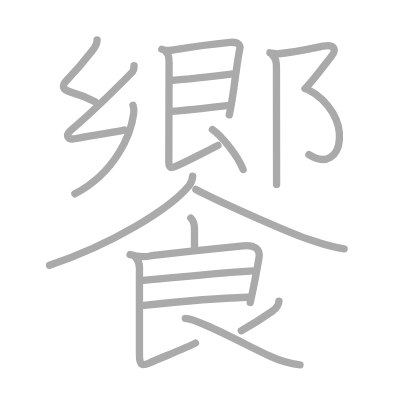
t = 0.00 s
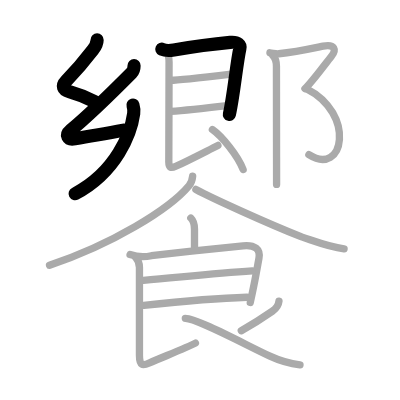
t = 4.00 s
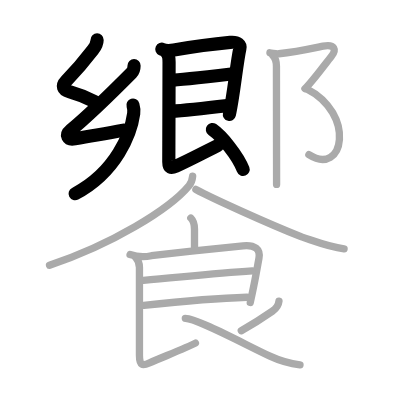
t = 8.00 s
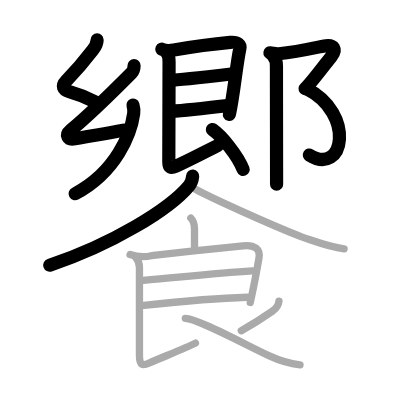
t = 12.00 s
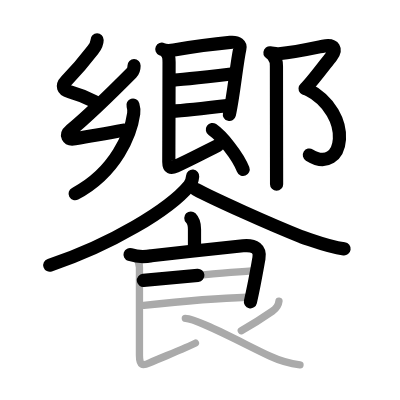
t = 15.50 s
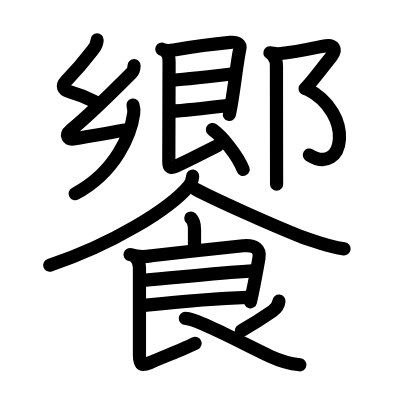
t = 20.00 s

The animated SVG that drew these frames (rendered in a browser with its animation timeline set to each time). Animation: 20 SMIL elements (animate=20); one cycle of 20.00 s.

<?xml version="1.0" standalone="no"?>
<!DOCTYPE svg PUBLIC "-//W3C//DTD SVG 1.1//EN"   "http://www.w3.org/Graphics/SVG/1.1/DTD/svg11.dtd">
<svg width="400px" height="400px"  version="1.1" xmlns="http://www.w3.org/2000/svg">
  <defs>
    <marker id="Triangle" viewBox="0 0 10 10" refX="0" refY="5" markerUnits="strokeWidth" markerWidth="3" style="stroke-opacity:0%;fill:#aaaaaa;" markerHeight="2" orient="auto">
      <path d="M 0 0 L 10 5 L 0 10 z" />
    </marker>
    
    <marker id="Arrow" viewBox="0 0 10 10" refX="5" refY="5" markerUnits="strokeWidth" markerWidth="1.8" style="stroke-opacity:0%;fill:#770000;" markerHeight="2" orient="auto">
      <path d="M 0 4 L 6 4 L 4 1 L 10 5 L 4 9 L 6 6 L 0 6 z" />
        <circle cx="5" cy="5" r="5" />
      </marker>
    
    <marker id="TriangleRed" viewBox="0 0 10 10" refX="0" refY="5" markerUnits="strokeWidth" markerWidth="3" style="stroke-opacity:0%;fill:#CC0000;" markerHeight="2" orient="auto">
      <path d="M 0 0 L 10 5 L 0 10 z" />
    </marker>
    
    <marker id="ArrowRed" viewBox="0 0 10 10" refX="5" refY="5" markerUnits="strokeWidth" markerWidth="1.8" style="stroke-opacity:0%;fill:#CC0000;" markerHeight="2" orient="auto">
      <path d="M 0 4 L 6 4 L 4 1 L 10 5 L 4 9 L 6 6 L 0 6 z" />
        <circle cx="5" cy="5" r="5" />
      </marker>
    
  </defs>
  
  <path style="fill:#ffffff; fill-opacity:100%; fill-rule:evenodd; stroke-width:0;" d="M 0 0 L 400px 0 L 400px 400px L 0 400px L 0 0" />

  <g transform="scale(3.6697247706422 3.6697247706422)">
<path style="fill:none; fill-opacity:0%; fill-rule:evenodd; stroke:#aaaaaa; stroke-opacity:100%; stroke-width: 1.5pt; stroke-linejoin:round; stroke-linecap:round;" d="M26.46 10.87c0 0.88-0.52 1.91-1.17 2.76c-2.96 3.85-3.78 4.83-7.24 8.42c-1.32 1.37-0.89 2.42 0.83 2.91c2.37 0.67 5.12 1.79 7.05 2.8"></path>
<path style="fill:none; fill-opacity:0%; fill-rule:evenodd; stroke:#aaaaaa; stroke-opacity:100%; stroke-width: 1.5pt; stroke-linejoin:round; stroke-linecap:round;" d="M36.53 17.9c0 0.6-0.04 1.33-0.71 2c-4.3 4.33-10.73 10.78-16.51 15.58c-1.62 1.35-0.89 2.69 1.09 2.33c5.72-1.05 7.97-1.3 13.39-2.37"></path>
<path style="fill:none; fill-opacity:0%; fill-rule:evenodd; stroke:#aaaaaa; stroke-opacity:100%; stroke-width: 1.5pt; stroke-linejoin:round; stroke-linecap:round;" d="M36.24 28.66c0.26 0.84 0.31 1.48 0.19 2.31c-0.73 5.32-4.69 15.9-16.02 21.86"></path>
<path style="fill:none; fill-opacity:0%; fill-rule:evenodd; stroke:#aaaaaa; stroke-opacity:100%; stroke-width: 1.5pt; stroke-linejoin:round; stroke-linecap:round;" d="M44.1 13.42c1.14 0.51 1.98 0.43 3.28 0.2c5.74-0.99 14.38-1.98 15.35-2.07c2.18-0.2 2.83 0.74 2.63 1.67c-0.93 4.31-1.64 12.51-2.88 18.08"></path>
<path style="fill:none; fill-opacity:0%; fill-rule:evenodd; stroke:#aaaaaa; stroke-opacity:100%; stroke-width: 1.5pt; stroke-linejoin:round; stroke-linecap:round;" d="M46.6 21.87c1.92 0 12.85-1.27 16.4-1.69"></path>
<path style="fill:none; fill-opacity:0%; fill-rule:evenodd; stroke:#aaaaaa; stroke-opacity:100%; stroke-width: 1.5pt; stroke-linejoin:round; stroke-linecap:round;" d="M46.51 30.34c3.9-0.27 11.04-1.06 15.39-1.57"></path>
<path style="fill:none; fill-opacity:0%; fill-rule:evenodd; stroke:#aaaaaa; stroke-opacity:100%; stroke-width: 1.5pt; stroke-linejoin:round; stroke-linecap:round;" d="M45.37 14.31c0.66 0.66 0.7 1.57 0.7 2.64c0 2.8-0.07 24.77-0.07 27.18c0 1.66 0.6 1.78 1.91 1.18c3.72-1.68 8.22-4.06 11.47-5.68"></path>
<path style="fill:none; fill-opacity:0%; fill-rule:evenodd; stroke:#aaaaaa; stroke-opacity:100%; stroke-width: 1.5pt; stroke-linejoin:round; stroke-linecap:round;" d="M57.88 35.29c2.58 1.8 6.89 7.09 8.37 10.89"></path>
<path style="fill:none; fill-opacity:0%; fill-rule:evenodd; stroke:#aaaaaa; stroke-opacity:100%; stroke-width: 1.5pt; stroke-linejoin:round; stroke-linecap:round;" d="M73.56 14.38c0.94 0.12 1.62 0.34 2.42 0.27c4.54-0.44 9.9-1.63 12.06-2.07c3.21-0.66 3.7 0.99 2.23 2.83c-1.76 2.21-5.49 7.28-7.17 8.76"></path>
<path style="fill:none; fill-opacity:0%; fill-rule:evenodd; stroke:#aaaaaa; stroke-opacity:100%; stroke-width: 1.5pt; stroke-linejoin:round; stroke-linecap:round;" d="M83.5 24.16c13.5 6.84 10.25 24.09 0.67 18"></path>
<path style="fill:none; fill-opacity:0%; fill-rule:evenodd; stroke:#aaaaaa; stroke-opacity:100%; stroke-width: 1.5pt; stroke-linejoin:round; stroke-linecap:round;" d="M74.37 15.14c0.81 0.81 0.96 1.73 0.96 2.88c0 4.08 0.02 16.47 0.03 24.98c0 3.17 0.01 5.79 0.01 7.25"></path>
<path style="fill:none; fill-opacity:0%; fill-rule:evenodd; stroke:#aaaaaa; stroke-opacity:100%; stroke-width: 1.5pt; stroke-linejoin:round; stroke-linecap:round;" d="M52.5 48c-0.12 1.25-0.31 1.8-0.97 2.59c-5.39 6.5-21.2 16.08-38.03 21.69"></path>
<path style="fill:none; fill-opacity:0%; fill-rule:evenodd; stroke:#aaaaaa; stroke-opacity:100%; stroke-width: 1.5pt; stroke-linejoin:round; stroke-linecap:round;" d="M53.38 51.62c4.55 2.45 19.69 9.31 28.81 12.93c3.93 1.3 7.46 2.73 11.57 3.27"></path>
<path style="fill:none; fill-opacity:0%; fill-rule:evenodd; stroke:#aaaaaa; stroke-opacity:100%; stroke-width: 1.5pt; stroke-linejoin:round; stroke-linecap:round;" d="M52 59.41c0.92 0.92 1 1.71 1 3.04c0 1.05 0 2.33 0 4.87"></path>
<path style="fill:none; fill-opacity:0%; fill-rule:evenodd; stroke:#aaaaaa; stroke-opacity:100%; stroke-width: 1.5pt; stroke-linejoin:round; stroke-linecap:round;" d="M35.44 69.37c1.93 0.64 3.87 0.75 5.82 0.31c7.2-0.83 19.93-2.2 24.97-2.7c3.23-0.32 4.79 0.92 4.33 3.41c-0.39 2.13-0.8 4.51-1.4 7.5c-0.27 1.37-0.59 2.87-0.96 4.54"></path>
<path style="fill:none; fill-opacity:0%; fill-rule:evenodd; stroke:#aaaaaa; stroke-opacity:100%; stroke-width: 1.5pt; stroke-linejoin:round; stroke-linecap:round;" d="M39.08 76.42c10.54-0.92 19.54-1.92 29.67-2.59"></path>
<path style="fill:none; fill-opacity:0%; fill-rule:evenodd; stroke:#aaaaaa; stroke-opacity:100%; stroke-width: 1.5pt; stroke-linejoin:round; stroke-linecap:round;" d="M39.19 83.23c7.93-0.85 20.56-1.99 28.1-2.22"></path>
<path style="fill:none; fill-opacity:0%; fill-rule:evenodd; stroke:#aaaaaa; stroke-opacity:100%; stroke-width: 1.5pt; stroke-linejoin:round; stroke-linecap:round;" d="M37 70.22c0.83 0.83 1 1.78 1 2.7c0 3.08 0 21.58 0 23.89c0 2.85 0.8 2.9 2.75 2.06c4.38-1.88 10.43-4.25 12.5-5.37"></path>
<path style="fill:none; fill-opacity:0%; fill-rule:evenodd; stroke:#aaaaaa; stroke-opacity:100%; stroke-width: 1.5pt; stroke-linejoin:round; stroke-linecap:round;" d="M76.02 82.04c-0.15 1.33-0.65 1.96-1.77 2.74c-1.83 1.27-4.75 3.22-8.5 5.34"></path>
<path style="fill:none; fill-opacity:0%; fill-rule:evenodd; stroke:#aaaaaa; stroke-opacity:100%; stroke-width: 1.5pt; stroke-linejoin:round; stroke-linecap:round;" d="M50.5 86.75c3.18 0 16.91 7.47 23.05 10.3c2.57 1.19 5.38 2.04 8.2 2.36"></path>

<path style="fill:none; fill-opacity:0%; fill-rule:evenodd; stroke:#000000; stroke-opacity:100%; stroke-width: 2.7pt; stroke-linejoin:round; stroke-linecap:round;" d="M26.46 10.87c0 0.88-0.52 1.91-1.17 2.76c-2.96 3.85-3.78 4.83-7.24 8.42c-1.32 1.37-0.89 2.42 0.83 2.91c2.37 0.67 5.12 1.79 7.05 2.8" pathLength="100" stroke-dashoffset="100" stroke-dasharray="100 105"><animate id="dashAnim1" attributeName="stroke-dashoffset" from="100" to="0" dur="1s" calcMode="linear" fill="freeze"/></path>
<path style="fill:none; fill-opacity:0%; fill-rule:evenodd; stroke:#000000; stroke-opacity:100%; stroke-width: 2.7pt; stroke-linejoin:round; stroke-linecap:round;" d="M36.53 17.9c0 0.6-0.04 1.33-0.71 2c-4.3 4.33-10.73 10.78-16.51 15.58c-1.62 1.35-0.89 2.69 1.09 2.33c5.72-1.05 7.97-1.3 13.39-2.37" pathLength="100" stroke-dashoffset="100" stroke-dasharray="100 105"><animate id="dashAnim2" attributeName="stroke-dashoffset" from="100" to="0" dur="1s" calcMode="linear" begin="dashAnim1.end" fill="freeze"/></path>
<path style="fill:none; fill-opacity:0%; fill-rule:evenodd; stroke:#000000; stroke-opacity:100%; stroke-width: 2.7pt; stroke-linejoin:round; stroke-linecap:round;" d="M36.24 28.66c0.26 0.84 0.31 1.48 0.19 2.31c-0.73 5.32-4.69 15.9-16.02 21.86" pathLength="100" stroke-dashoffset="100" stroke-dasharray="100 105"><animate id="dashAnim3" attributeName="stroke-dashoffset" from="100" to="0" dur="1s" calcMode="linear" begin="dashAnim2.end" fill="freeze"/></path>
<path style="fill:none; fill-opacity:0%; fill-rule:evenodd; stroke:#000000; stroke-opacity:100%; stroke-width: 2.7pt; stroke-linejoin:round; stroke-linecap:round;" d="M44.1 13.42c1.14 0.51 1.98 0.43 3.28 0.2c5.74-0.99 14.38-1.98 15.35-2.07c2.18-0.2 2.83 0.74 2.63 1.67c-0.93 4.31-1.64 12.51-2.88 18.08" pathLength="100" stroke-dashoffset="100" stroke-dasharray="100 105"><animate id="dashAnim4" attributeName="stroke-dashoffset" from="100" to="0" dur="1s" calcMode="linear" begin="dashAnim3.end" fill="freeze"/></path>
<path style="fill:none; fill-opacity:0%; fill-rule:evenodd; stroke:#000000; stroke-opacity:100%; stroke-width: 2.7pt; stroke-linejoin:round; stroke-linecap:round;" d="M46.6 21.87c1.92 0 12.85-1.27 16.4-1.69" pathLength="100" stroke-dashoffset="100" stroke-dasharray="100 105"><animate id="dashAnim5" attributeName="stroke-dashoffset" from="100" to="0" dur="1s" calcMode="linear" begin="dashAnim4.end" fill="freeze"/></path>
<path style="fill:none; fill-opacity:0%; fill-rule:evenodd; stroke:#000000; stroke-opacity:100%; stroke-width: 2.7pt; stroke-linejoin:round; stroke-linecap:round;" d="M46.51 30.34c3.9-0.27 11.04-1.06 15.39-1.57" pathLength="100" stroke-dashoffset="100" stroke-dasharray="100 105"><animate id="dashAnim6" attributeName="stroke-dashoffset" from="100" to="0" dur="1s" calcMode="linear" begin="dashAnim5.end" fill="freeze"/></path>
<path style="fill:none; fill-opacity:0%; fill-rule:evenodd; stroke:#000000; stroke-opacity:100%; stroke-width: 2.7pt; stroke-linejoin:round; stroke-linecap:round;" d="M45.37 14.31c0.66 0.66 0.7 1.57 0.7 2.64c0 2.8-0.07 24.77-0.07 27.18c0 1.66 0.6 1.78 1.91 1.18c3.72-1.68 8.22-4.06 11.47-5.68" pathLength="100" stroke-dashoffset="100" stroke-dasharray="100 105"><animate id="dashAnim7" attributeName="stroke-dashoffset" from="100" to="0" dur="1s" calcMode="linear" begin="dashAnim6.end" fill="freeze"/></path>
<path style="fill:none; fill-opacity:0%; fill-rule:evenodd; stroke:#000000; stroke-opacity:100%; stroke-width: 2.7pt; stroke-linejoin:round; stroke-linecap:round;" d="M57.88 35.29c2.58 1.8 6.89 7.09 8.37 10.89" pathLength="100" stroke-dashoffset="100" stroke-dasharray="100 105"><animate id="dashAnim8" attributeName="stroke-dashoffset" from="100" to="0" dur="1s" calcMode="linear" begin="dashAnim7.end" fill="freeze"/></path>
<path style="fill:none; fill-opacity:0%; fill-rule:evenodd; stroke:#000000; stroke-opacity:100%; stroke-width: 2.7pt; stroke-linejoin:round; stroke-linecap:round;" d="M73.56 14.38c0.94 0.12 1.62 0.34 2.42 0.27c4.54-0.44 9.9-1.63 12.06-2.07c3.21-0.66 3.7 0.99 2.23 2.83c-1.76 2.21-5.49 7.28-7.17 8.76" pathLength="100" stroke-dashoffset="100" stroke-dasharray="100 105"><animate id="dashAnim9" attributeName="stroke-dashoffset" from="100" to="0" dur="1s" calcMode="linear" begin="dashAnim8.end" fill="freeze"/></path>
<path style="fill:none; fill-opacity:0%; fill-rule:evenodd; stroke:#000000; stroke-opacity:100%; stroke-width: 2.7pt; stroke-linejoin:round; stroke-linecap:round;" d="M83.5 24.16c13.5 6.84 10.25 24.09 0.67 18" pathLength="100" stroke-dashoffset="100" stroke-dasharray="100 105"><animate id="dashAnim10" attributeName="stroke-dashoffset" from="100" to="0" dur="1s" calcMode="linear" begin="dashAnim9.end" fill="freeze"/></path>
<path style="fill:none; fill-opacity:0%; fill-rule:evenodd; stroke:#000000; stroke-opacity:100%; stroke-width: 2.7pt; stroke-linejoin:round; stroke-linecap:round;" d="M74.37 15.14c0.81 0.81 0.96 1.73 0.96 2.88c0 4.08 0.02 16.47 0.03 24.98c0 3.17 0.01 5.79 0.01 7.25" pathLength="100" stroke-dashoffset="100" stroke-dasharray="100 105"><animate id="dashAnim11" attributeName="stroke-dashoffset" from="100" to="0" dur="1s" calcMode="linear" begin="dashAnim10.end" fill="freeze"/></path>
<path style="fill:none; fill-opacity:0%; fill-rule:evenodd; stroke:#000000; stroke-opacity:100%; stroke-width: 2.7pt; stroke-linejoin:round; stroke-linecap:round;" d="M52.5 48c-0.12 1.25-0.31 1.8-0.97 2.59c-5.39 6.5-21.2 16.08-38.03 21.69" pathLength="100" stroke-dashoffset="100" stroke-dasharray="100 105"><animate id="dashAnim12" attributeName="stroke-dashoffset" from="100" to="0" dur="1s" calcMode="linear" begin="dashAnim11.end" fill="freeze"/></path>
<path style="fill:none; fill-opacity:0%; fill-rule:evenodd; stroke:#000000; stroke-opacity:100%; stroke-width: 2.7pt; stroke-linejoin:round; stroke-linecap:round;" d="M53.38 51.62c4.55 2.45 19.69 9.31 28.81 12.93c3.93 1.3 7.46 2.73 11.57 3.27" pathLength="100" stroke-dashoffset="100" stroke-dasharray="100 105"><animate id="dashAnim13" attributeName="stroke-dashoffset" from="100" to="0" dur="1s" calcMode="linear" begin="dashAnim12.end" fill="freeze"/></path>
<path style="fill:none; fill-opacity:0%; fill-rule:evenodd; stroke:#000000; stroke-opacity:100%; stroke-width: 2.7pt; stroke-linejoin:round; stroke-linecap:round;" d="M52 59.41c0.92 0.92 1 1.71 1 3.04c0 1.05 0 2.33 0 4.87" pathLength="100" stroke-dashoffset="100" stroke-dasharray="100 105"><animate id="dashAnim14" attributeName="stroke-dashoffset" from="100" to="0" dur="1s" calcMode="linear" begin="dashAnim13.end" fill="freeze"/></path>
<path style="fill:none; fill-opacity:0%; fill-rule:evenodd; stroke:#000000; stroke-opacity:100%; stroke-width: 2.7pt; stroke-linejoin:round; stroke-linecap:round;" d="M35.44 69.37c1.93 0.64 3.87 0.75 5.82 0.31c7.2-0.83 19.93-2.2 24.97-2.7c3.23-0.32 4.79 0.92 4.33 3.41c-0.39 2.13-0.8 4.51-1.4 7.5c-0.27 1.37-0.59 2.87-0.96 4.54" pathLength="100" stroke-dashoffset="100" stroke-dasharray="100 105"><animate id="dashAnim15" attributeName="stroke-dashoffset" from="100" to="0" dur="1s" calcMode="linear" begin="dashAnim14.end" fill="freeze"/></path>
<path style="fill:none; fill-opacity:0%; fill-rule:evenodd; stroke:#000000; stroke-opacity:100%; stroke-width: 2.7pt; stroke-linejoin:round; stroke-linecap:round;" d="M39.08 76.42c10.54-0.92 19.54-1.92 29.67-2.59" pathLength="100" stroke-dashoffset="100" stroke-dasharray="100 105"><animate id="dashAnim16" attributeName="stroke-dashoffset" from="100" to="0" dur="1s" calcMode="linear" begin="dashAnim15.end" fill="freeze"/></path>
<path style="fill:none; fill-opacity:0%; fill-rule:evenodd; stroke:#000000; stroke-opacity:100%; stroke-width: 2.7pt; stroke-linejoin:round; stroke-linecap:round;" d="M39.19 83.23c7.93-0.85 20.56-1.99 28.1-2.22" pathLength="100" stroke-dashoffset="100" stroke-dasharray="100 105"><animate id="dashAnim17" attributeName="stroke-dashoffset" from="100" to="0" dur="1s" calcMode="linear" begin="dashAnim16.end" fill="freeze"/></path>
<path style="fill:none; fill-opacity:0%; fill-rule:evenodd; stroke:#000000; stroke-opacity:100%; stroke-width: 2.7pt; stroke-linejoin:round; stroke-linecap:round;" d="M37 70.22c0.83 0.83 1 1.78 1 2.7c0 3.08 0 21.58 0 23.89c0 2.85 0.8 2.9 2.75 2.06c4.38-1.88 10.43-4.25 12.5-5.37" pathLength="100" stroke-dashoffset="100" stroke-dasharray="100 105"><animate id="dashAnim18" attributeName="stroke-dashoffset" from="100" to="0" dur="1s" calcMode="linear" begin="dashAnim17.end" fill="freeze"/></path>
<path style="fill:none; fill-opacity:0%; fill-rule:evenodd; stroke:#000000; stroke-opacity:100%; stroke-width: 2.7pt; stroke-linejoin:round; stroke-linecap:round;" d="M76.02 82.04c-0.15 1.33-0.65 1.96-1.77 2.74c-1.83 1.27-4.75 3.22-8.5 5.34" pathLength="100" stroke-dashoffset="100" stroke-dasharray="100 105"><animate id="dashAnim19" attributeName="stroke-dashoffset" from="100" to="0" dur="1s" calcMode="linear" begin="dashAnim18.end" fill="freeze"/></path>
<path style="fill:none; fill-opacity:0%; fill-rule:evenodd; stroke:#000000; stroke-opacity:100%; stroke-width: 2.7pt; stroke-linejoin:round; stroke-linecap:round;" d="M50.5 86.75c3.18 0 16.91 7.47 23.05 10.3c2.57 1.19 5.38 2.04 8.2 2.36" pathLength="100" stroke-dashoffset="100" stroke-dasharray="100 105"><animate id="dashAnim20" attributeName="stroke-dashoffset" from="100" to="0" dur="1s" calcMode="linear" begin="dashAnim19.end" fill="freeze"/></path>

</g>

</svg>  
          
